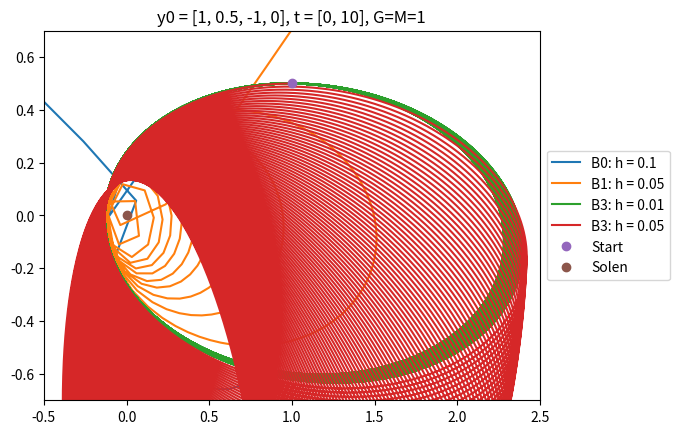

This figure's Python source:
import numpy as np
import matplotlib.pyplot as plt
import math
from decimal import Decimal, getcontext
from matplotlib.animation import FuncAnimation, PillowWriter

N=91

def RK4(f, y0, t):
    n = len(t)
    # if y0 is a scalar:
    if np.isscalar(y0):
        y = np.zeros(n)
    else:
        y = np.zeros((n, len(y0)))
    y[0] = y0
    for i in range(n-1):
        h = t[i+1] - t[i]
        k1 = h*f(t[i], y[i])
        k2 = h*f(t[i] + h/2, y[i] + k1/2)
        k3 = h*f(t[i] + h/2, y[i] + k2/2)
        k4 = h*f(t[i] + h, y[i] + k3)
        y[i+1] = y[i] + (k1 + 2*k2 + 2*k3 + k4)/6
    return y

def f_gravity_vector(x_own, x_body, body_mass):
    diff_vector = x_own-x_body
    return body_mass * diff_vector/np.linalg.norm(diff_vector)**3

def f7(t, y):
    G = 1
    return np.concatenate((
        y[2:], 
        -G*f_gravity_vector(y[:2], np.array([0, 0]), 1)
        ))

def semi_implicit_euler(f, y0, t):
    n = len(t)
    m = len(y0)
    y = np.zeros((n, len(y0)))
    y[0] = y0
    for i in range(n-1):
        h = t[i+1] - t[i]
        dv = h*f(t[i], y[i])[m//2:]
        y[i+1][m//2:] = y[i][m//2:] + dv
        y[i+1][:m//2] = y[i][:m//2] + h*y[i+1][m//2:]
    return y

y0 = np.array([1, 0.5, -1, 0])  
# B0
tau0 = np.linspace(0, 1000, 10000)
y = RK4(f7, y0, tau0)
plt.plot(y[:,0], y[:,1], label = 'B0: h = 0.1')

# B1
tau1 = np.linspace(0, 1000, 20000)
y = RK4(f7, y0, tau1)
plt.plot(y[:,0], y[:,1], label = 'B1: h = 0.05')

# B2
tau2 = np.linspace(0, 1000, 100000)
y = RK4(f7, y0, tau2)
plt.plot(y[:,0], y[:,1], label = 'B3: h = 0.01')

# B3
y = semi_implicit_euler(f7, y0, tau2)
plt.plot(y[:,0], y[:,1], label = 'B3: h = 0.05')

plt.title('y0 = [1, 0.5, -1, 0], t = [0, 10], G=M=1')
plt.plot(y0[0], y0[1], 'o', label='Start')
plt.plot(0, 0, 'o', label='Solen')
plt.legend(loc='center left', bbox_to_anchor=(1, 0.5))
plt.xlim(-0.5, 2.5)
plt.ylim(-0.7, 0.7)

plt.show()